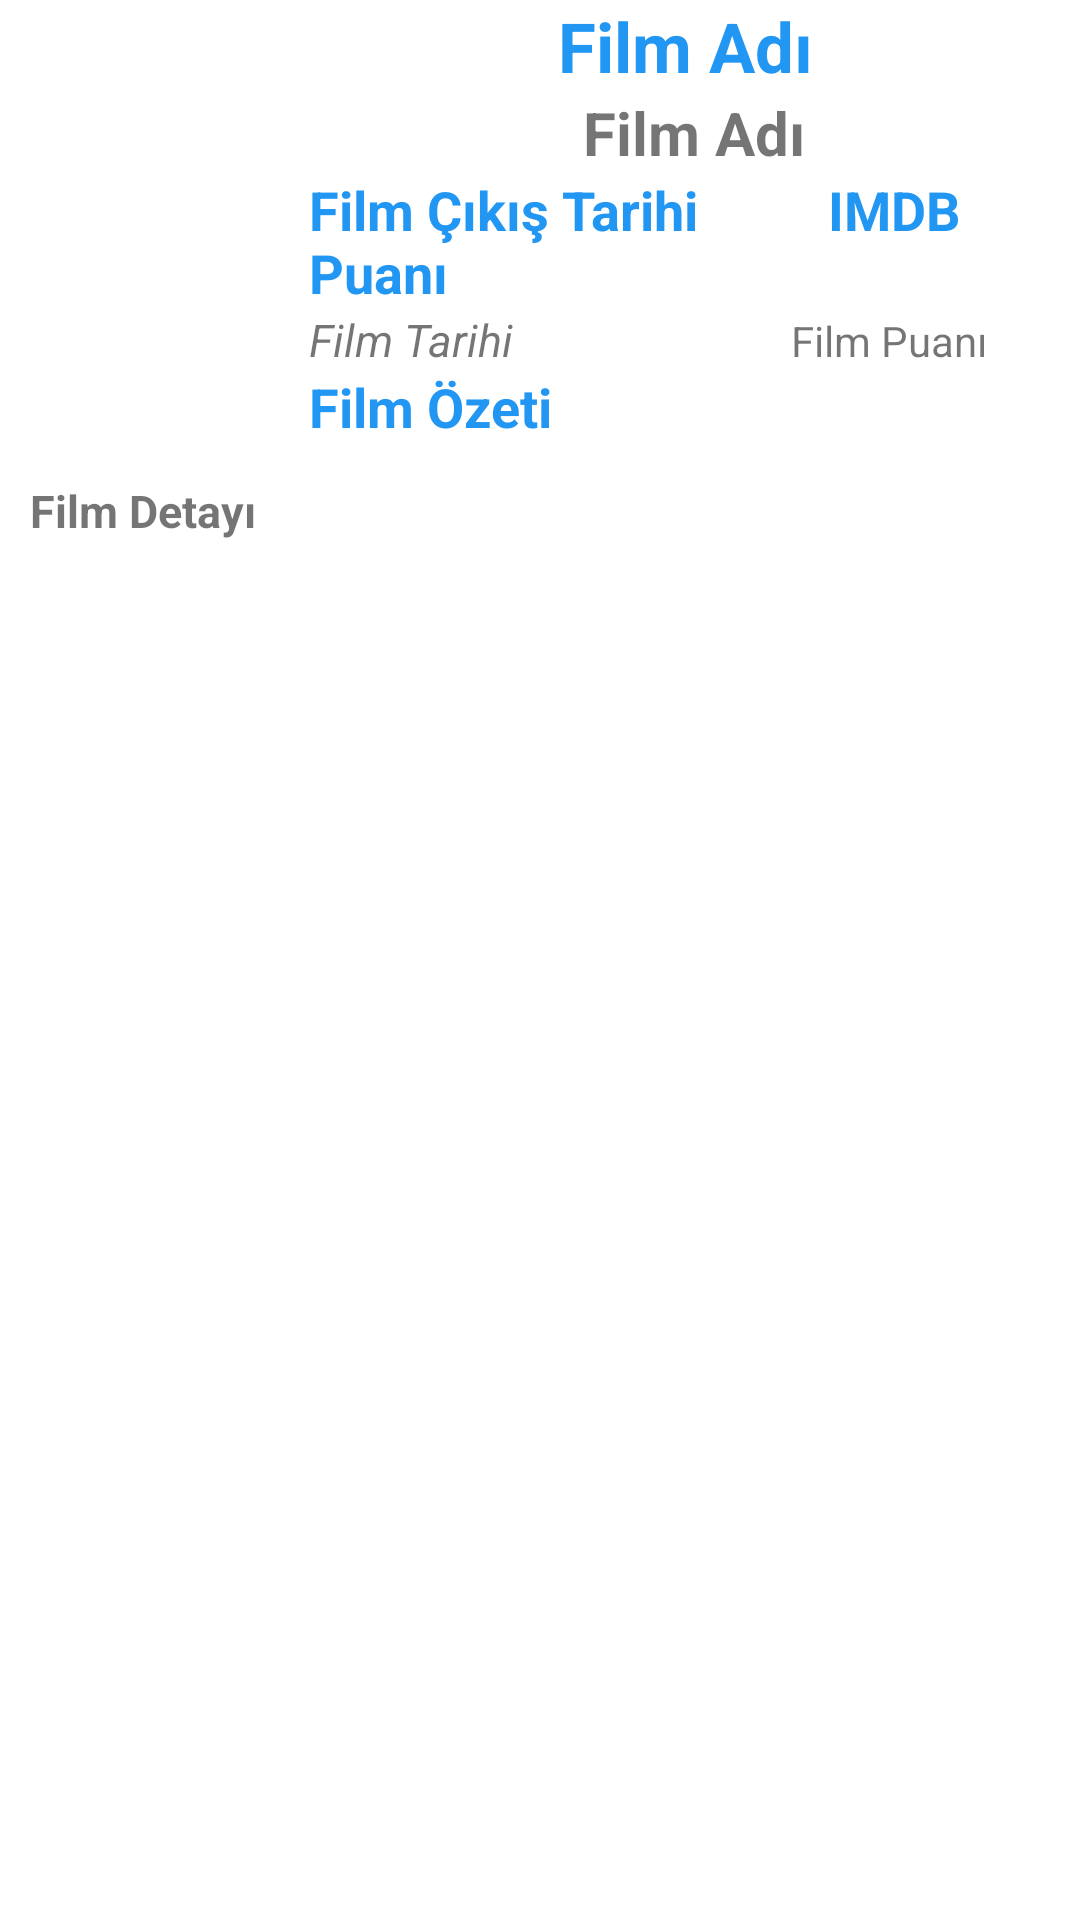

Layout XML and referenced resources for this Android screen:
<!-- AndroidManifest.xml: application theme Theme.ApiFilm -->
<!-- res/layout/layout_rcycle.xml -->
<?xml version="1.0" encoding="utf-8"?>
<LinearLayout xmlns:android="http://schemas.android.com/apk/res/android"
    android:layout_width="match_parent"
    android:layout_height="wrap_content"
    android:layout_margin="2dp"
    android:orientation="vertical">

    <LinearLayout
        android:layout_width="wrap_content"
        android:layout_height="wrap_content"
        android:orientation="horizontal">
        <ImageView
            android:id="@+id/imageview"
            android:layout_width="100dp"
            android:layout_height="150dp"
            android:background="@color/white"/>

    <LinearLayout
        android:layout_width="wrap_content"
        android:layout_height="wrap_content"
        android:layout_marginLeft="3dp"
        android:orientation="vertical">

        <TextView
            android:layout_width="wrap_content"
            android:layout_height="wrap_content"
            android:layout_gravity="center"
            android:textStyle="bold"
            android:textColor="#2196F3"
            android:textSize="23dp"
            android:text="Film Adı "/>
        <TextView
            android:id="@+id/title"
            android:layout_width="wrap_content"
            android:layout_height="wrap_content"
            android:layout_gravity="center"
            android:textStyle="bold"
            android:textSize="20dp"
            android:text="Film Adı"/>
        <TextView
            android:layout_width="wrap_content"
            android:layout_height="wrap_content"
            android:layout_weight="1"
            android:textSize="18dp"
            android:textStyle="bold"
            android:textColor="#2196F3"
            android:text="Film Çıkış Tarihi          IMDB Puanı "/>

        <LinearLayout
            android:layout_width="match_parent"
            android:layout_height="wrap_content"
            android:orientation="horizontal">

            <TextView
                android:id="@+id/time"
                android:layout_weight="3"
                android:layout_width="wrap_content"
                android:layout_height="wrap_content"
                android:textSize="15dp"
                android:textStyle="italic"
                android:text="Film Tarihi"/>
            <TextView
                android:id="@+id/rating"
                android:layout_width="wrap_content"
                android:layout_height="wrap_content"
                android:layout_weight="1"
                android:text="Film Puanı"/>
        </LinearLayout>

        <TextView
            android:layout_width="wrap_content"
            android:layout_height="wrap_content"
            android:textStyle="bold"
            android:textColor="#2196F3"
            android:textSize="18sp"
            android:text="Film Özeti"/>


    </LinearLayout>
    </LinearLayout>
    <TextView
        android:id="@+id/summary"
        android:layout_width="wrap_content"
        android:layout_height="wrap_content"
        android:textStyle="bold"
        android:layout_margin="10dp"
        android:textSize="15dp"
        android:text="Film Detayı"/>
</LinearLayout>
<!-- resources referenced by this layout -->
<resources>
  <style name="Theme.ApiFilm" parent="Theme.MaterialComponents.DayNight.DarkActionBar">
          
          <item name="colorPrimary">@color/purple_500</item>
          <item name="colorPrimaryVariant">@color/purple_700</item>
          <item name="colorOnPrimary">@color/white</item>
          
          <item name="colorSecondary">@color/teal_200</item>
          <item name="colorSecondaryVariant">@color/teal_700</item>
          <item name="colorOnSecondary">@color/black</item>
          
          <item name="android:statusBarColor" tools:targetApi="l">?attr/colorPrimaryVariant</item>
          
      </style>
  <!-- not gathered from this repository: default colours our renderer supplied (Android Studio template values) -->
  <color name="purple_500">#FF6200EE</color>
  <color name="purple_700">#FF3700B3</color>
  <color name="teal_200">#FF03DAC5</color>
  <color name="teal_700">#FF018786</color>
  <color name="black">#FF000000</color>
  <color name="white">#FFFFFFFF</color>
</resources>
